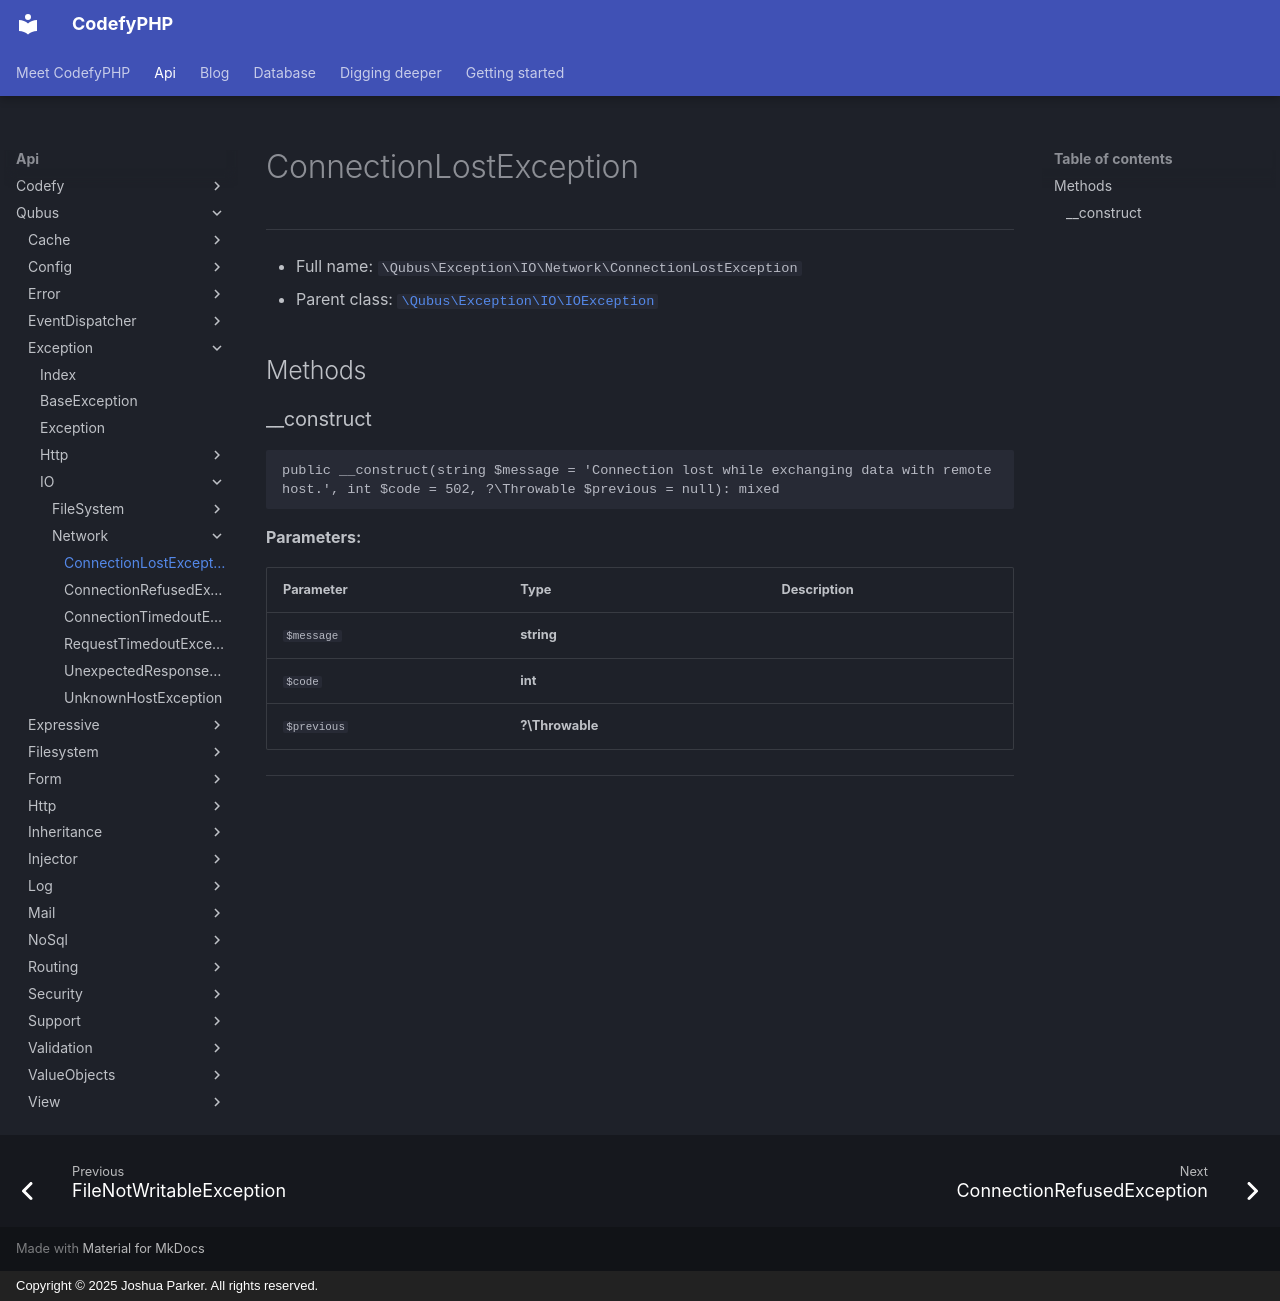

repository: codefyphp/docs · page: api/Qubus/Exception/IO/Network/ConnectionLostException/index.html · generator: mkdocs · copyright: Copyright © 2025 Joshua Parker. All rights reserved.

# ConnectionLostException

***

* Full name: `\Qubus\Exception\IO\Network\ConnectionLostException`
* Parent class: [`\Qubus\Exception\IO\IOException`](../IOException.md)

## Methods

### __construct

```php
public __construct(string $message = 'Connection lost while exchanging data with remote host.', int $code = 502, ?\Throwable $previous = null): mixed
```

**Parameters:**

| Parameter   | Type            | Description |
|-------------|-----------------|-------------|
| `$message`  | **string**      |             |
| `$code`     | **int**         |             |
| `$previous` | **?\Throwable** |             |

***
